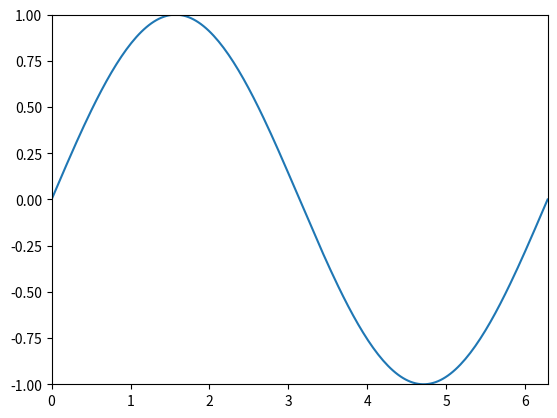

Reproduce this figure in Python. (Note: this script raises an exception after producing the figure.)
import numpy as np 
import matplotlib.pyplot as plt
from matplotlib import animation

"""
animation example 2
author: Kiterun
"""

fig, ax = plt.subplots()
x = np.linspace(0, 2*np.pi, 200)
y = np.sin(x)
l = ax.plot(x, y)
dot, = ax.plot([], [], 'ro')

def init():
    ax.set_xlim(0, 2*np.pi)
    ax.set_ylim(-1, 1)
    return l

def gen_dot():
    for i in np.linspace(0, 2*np.pi, 200):
        newdot = [i, np.sin(i)]
        yield newdot

def update_dot(newd):
    dot.set_data(newd[0], newd[1])
    return dot,

ani = animation.FuncAnimation(fig, update_dot, frames = gen_dot, interval = 100, init_func=init)
ani.save('sin_dot.gif', writer='imagemagick', fps=30)

plt.show()